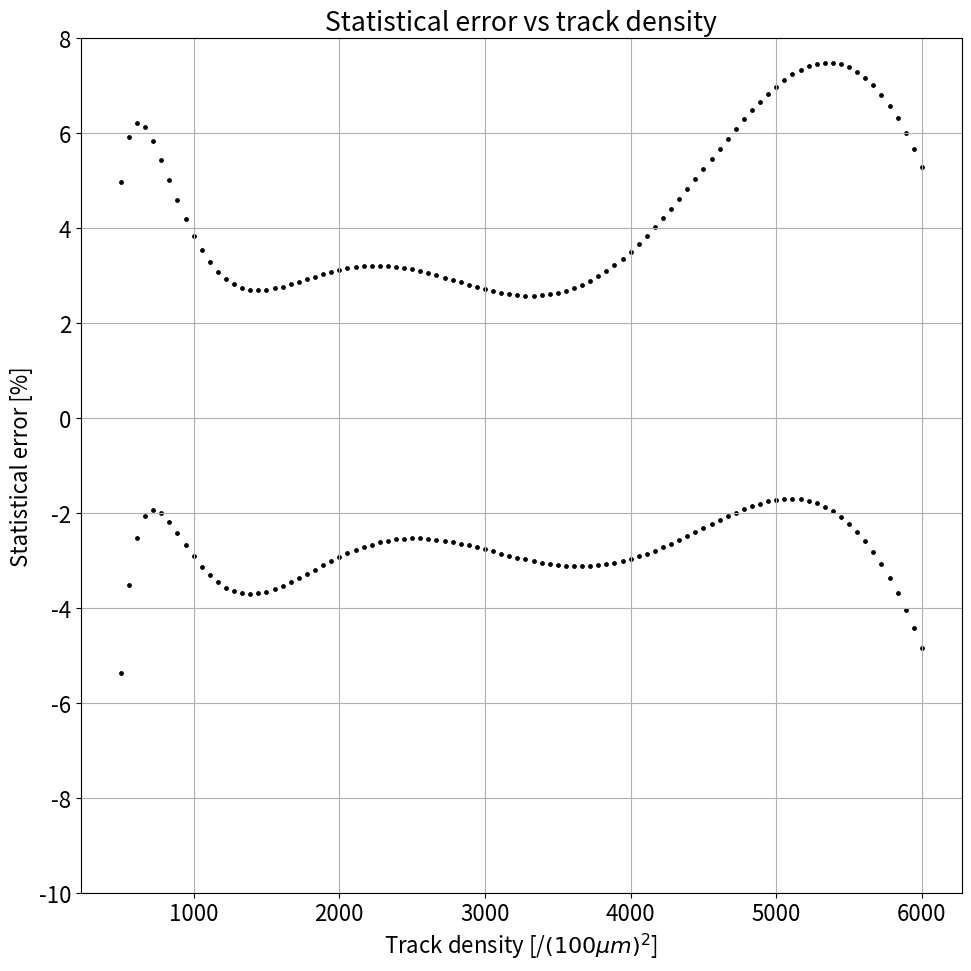

This chart was generated by the following Python code:
import math
import numpy as np
import matplotlib.pyplot as plt

if __name__ == '__main__':

    #list_observed_original = [1000, 2000, 3000, 4000, 5000, 6000, 7000, 8000, 12000] # ideal case
    #list_observed_original = [770,1512,2188,2774,3413,3904,4422,4711,5804] # without_mask
    #list_expected_original = [818,1643,2457,3256,4134,4982,5813,6575,9889] # without_mask

    list_expected_original = [1000, 2000, 3000, 4000, 5000, 6000, 7000, 8000, 12000] 
    list_expected = [x / 2.0 for x in list_expected_original]


    list_observed_original = [905, 1810, 2605, 3341, 3998, 4579, 5140,5599,6713]
    list_observed = [x / 2.0 for x in list_observed_original]
    list_observed_minus = [x - math.sqrt(x) for x in list_observed]
    list_observed_plus = [x + math.sqrt(x) for x in list_observed]

    # horizontal axis: list_expected, vertical axis: list_observed_minus
    coefficients = np.polyfit(list_expected, list_observed, 5)
    coefficients_minus = np.polyfit(list_expected, list_observed_minus, 5)
    coefficients_plus = np.polyfit(list_expected, list_observed_plus, 5)

    # horizontal axis: list_observed_minus, vertical axis: list_expected
    coefficients_inv = np.polyfit(list_observed, list_expected, 5)
    coefficients_inv_minus = np.polyfit(list_observed_minus, list_expected, 5)
    coefficients_inv_plus = np.polyfit(list_observed_plus, list_expected, 5)

    #
    fig = plt.figure(figsize=(10, 10))
    plt.rcParams["font.size"] = 16
    ax = fig.add_subplot(1,1,1)
    #ax.scatter(list_expected, list_observed_plus)
    ax.scatter(list_expected, list_observed, s=40, c='black', marker="*", label ="N")
    #ax.scatter(list_expected, list_observed_minus)
    xs = np.linspace(500, 6000, 100)
    ys_plus = np.polyval(coefficients_plus,xs)
    ax.plot(xs, ys_plus, 'b-', lw=1, label="N + $sqrt(N)$")
    ys = np.polyval(coefficients, xs)
    ax.plot(xs, ys, 'r-', lw=1)
    ys_minus = np.polyval(coefficients_minus,xs)
    ax.plot(xs, ys_minus, 'g-', lw=1,label="N - $sqrt(N)$")
    ax.set_title('Detected track number vs track density')
    ax.set_xlabel(r'Track density [/$(100\mu m)^2$]')
    ax.set_ylabel('Detected track number')
    ax.legend()
    ax.grid(True)
    plt.ylim(0, list_observed[-1]*1.1)
    plt.xlim(0, list_expected[-1]*1.1)

    #
    plt.tight_layout()
    #
    #plt.show()
    plt.savefig("Detected_track_number_vs_track_density.png")
    #

    list_upper_error = []
    list_lower_error = []
    for i, x in enumerate(xs):
        y_this_plus = ys_plus[i]
        y_this_plus = ys_plus[i]
        y_this_minus = ys_minus[i]

        confirm_x_by_minus = np.polyval(coefficients_inv_minus, y_this_minus)
        confirm_x_by_plus = np.polyval(coefficients_inv_plus, y_this_plus)

        x_max =  np.polyval(coefficients_inv, y_this_plus)
        x_min =  np.polyval(coefficients_inv, y_this_minus)

        upper_error = (x_max - x) / x * 100
        lower_error = (x - x_min) / x * 100
        print(f"x={x}, x_min={x_min}, x_max={x_max}, upper_error={upper_error}, lower_error={lower_error}")
        list_upper_error.append(upper_error)
        list_lower_error.append(-lower_error)


    plt.clf()
    fig = plt.figure(figsize=(10, 10))
    ax = fig.add_subplot(1,1,1)
    ax.scatter(xs, list_upper_error, s=6, c='black')
    ax.scatter(xs, list_lower_error, s=6, c='black')
    plt.ylim(-10,8)
    ax.set_title('Statistical error vs track density')
    ax.set_xlabel(r'Track density [/$(100\mu m)^2$]')
    ax.set_ylabel('Statistical error [%]')
    ax.grid(True)
    plt.tight_layout()
    #
    plt.savefig("Statistical_error_vs_track_density.png")
